Run: headless pygame with SDL's dummy video driver; simulated clock (each Clock.tick advances the game by its frame time, no real sleeping); random seed 0; keys injected as events and as key.get_pressed() state; no mouse input.
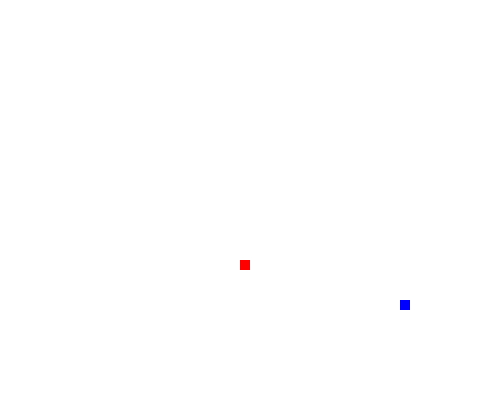
Frame 1 of 4 · flips 1–60 · no input
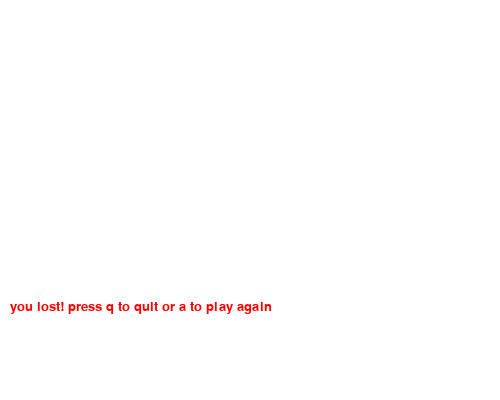
Frame 2 of 4 · flips 61–180 · tapped SPACE, RETURN · held RIGHT (→), D
Frame 3 of 4 · flips 181–300 · held DOWN (↓), S · screen unchanged from frame 2, image omitted
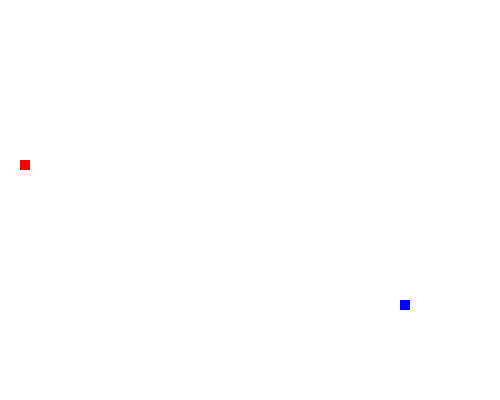
Frame 4 of 4 · flips 301–420 · held LEFT (←), A, UP (↑), W

The pygame program that drew these frames:

import pygame
import time
import random

pygame.init()
screen = (500,400)
display=pygame.display.set_mode(screen)
pygame.display.set_caption('snake game')

blue=(0,0,255)
black=(0,0,0)
red=(255,0,0)
white=(255,255,255)
clock=pygame.time.Clock()
font_style=pygame.font.SysFont(None,20)


def draw_snake(snake_block,snake_list):
    for x in snake_list:
        pygame.draw.rect(display,blue,[x[0],x[1],snake_block, snake_block])
def message(msg,color):
    mesg=font_style.render(msg, True, color)
    display.blit(mesg, [10,300])
def gameLoop():
    game_over=False
    game_close=False
    x1=400
    y1=300
    x1_change=0 
    y1_change=0
    snake_List=[(x1,y1)]
    Length_of_snake=1
    foodx=round(random.randrange(0,int(screen[0]/10.0)))*10.0
    foody=round(random.randrange(0,int(screen[1]/10.0)))*10.0
    while not game_over:
        while game_close==True:
            display.fill(white)
            message("you lost! press q to quit or a to play again", red)
            pygame.display.update()
            for event in pygame.event.get():
                if event.type==pygame.KEYDOWN:
                    if event.key==pygame.K_q:
                        game_over=True
                        game_close=False
                    if event.key==pygame.K_a:
                        gameLoop()
                if event.type == pygame.QUIT:
                    game_over = True
                    game_close=False

        #draw
        display.fill(white)
        #draw food
        pygame.draw.rect(display,red,[foodx,foody,10,10])
        #draw snake
        draw_snake(10,snake_List)
        pygame.display.update()
        for event in pygame.event.get():
            if event.type == pygame.QUIT:
                game_over = True
            if event.type == pygame.KEYDOWN:
                if event.key == pygame.K_LEFT:
                    if x1_change != 10: x1_change = -10
                    y1_change = 0
                elif event.key == pygame.K_RIGHT:
                    if x1_change != -10: x1_change = 10
                    y1_change = 0
                elif event.key == pygame.K_UP:
                    if y1_change != 10: y1_change = -10
                    x1_change = 0
                elif event.key == pygame.K_DOWN:
                    if y1_change != -10: y1_change = 10
                    x1_change = 0
        
        if x1+x1_change>screen[0] or x1+x1_change<0 or y1+y1_change>screen[1] or y1+y1_change<0:
            game_close=True

        
        if x1_change == 0 and y1_change == 0: continue  #neu ng dung chua bat dau tro choi thi bo qua khoi lenh duoi

        new_head=[x1+x1_change,y1+y1_change]
        if new_head not in snake_List: 
            snake_List.append(new_head)
            x1+=x1_change
            y1+=y1_change
        else: game_close= True

        if len(snake_List)>Length_of_snake:
            del snake_List[0]

        if x1 == foodx and y1 == foody:
            foodx=round(random.randrange(0,int(screen[0]/10.0)))*10.0
            foody=round(random.randrange(0,int(screen[1]/10.0)))*10.0
            Length_of_snake+=1

        clock.tick(20) # thoi gian gioi han cho vong
    pygame.quit()
   
    
gameLoop()
